Run: headless pygame with SDL's dummy video driver; simulated clock (each Clock.tick advances the game by its frame time, no real sleeping); random seed 0; keys injected as events and as key.get_pressed() state; no mouse input.
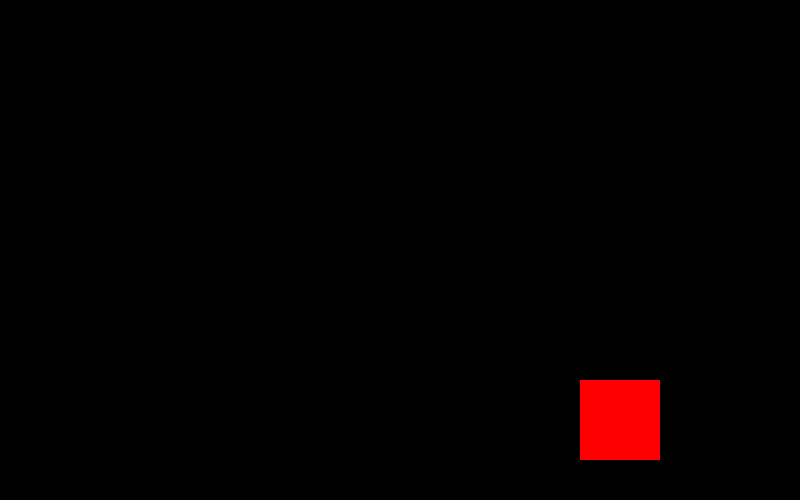
Frame 1 of 4 · flips 1–60 · no input
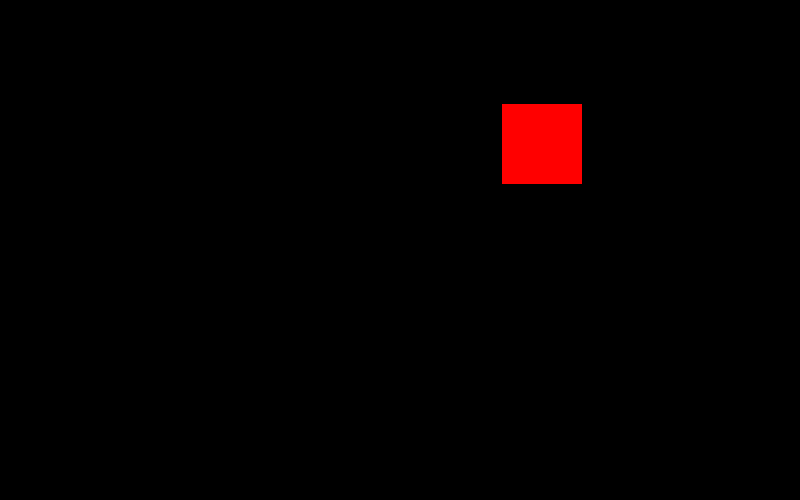
Frame 2 of 4 · flips 61–180 · tapped SPACE, RETURN · held RIGHT (→), D
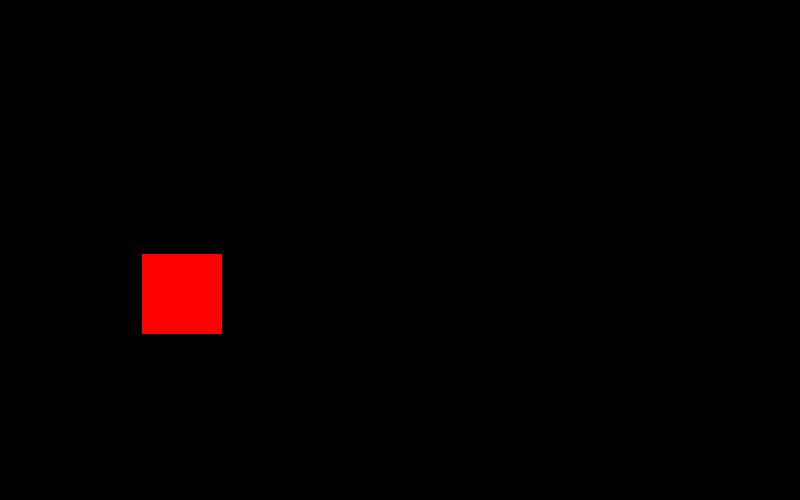
Frame 3 of 4 · flips 181–300 · held DOWN (↓), S
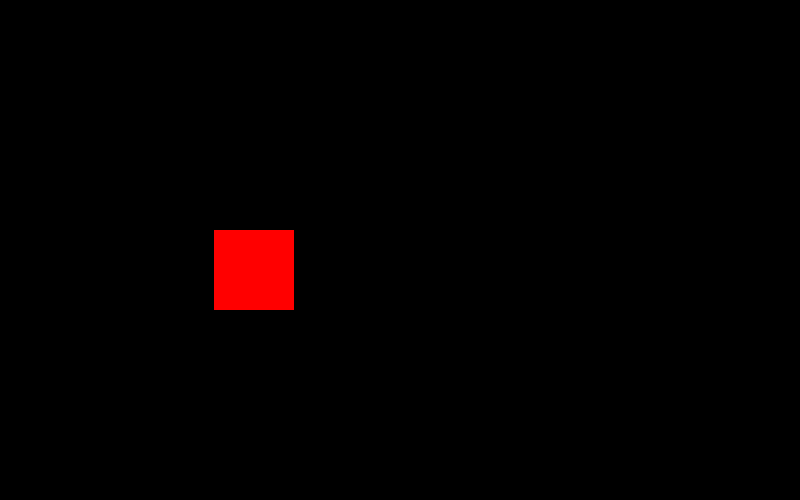
Frame 4 of 4 · flips 301–420 · held LEFT (←), A, UP (↑), W

The pygame program that drew these frames:

#IMPORTANT NOTES:

#In the screen the minimum x and y position is 0 and the maximum is the size variable for x is -large and for y is -width. *
#For example my size is (800, 500) and our square dimensions are 80, 80 
#The minimum x position is 0 and the maximum is 720 (800 - 80)
#The minimum y position is 0 and the maximum is 420 (500 - 80)
# *We need to know that this isn't neccessary if you want the object to dissapear in the limits.

#Import Pygame
import pygame
import sys
pygame.init()

#Def pantalla
size = (800, 500)
screen = pygame.display.set_mode(size)

#Object Position
cord_x = 400
cord_y = 200

#Movement x and y velocity
speed_x = 3
speed_y = 3

#Def FPS(Frames per second)
clock = pygame.time.Clock()

#Def RGB 
Black = (0, 0, 0)
White = (255, 255, 255)
Red = (255, 0, 0)
Green = (0, 255, 0)
Blue = (0, 0, 255)

#Loop
while True:
  for event in pygame.event.get():
    if event.type == pygame.QUIT:
      sys.exit()

  #SCRIPT___Bounce___
  
  if (cord_x > 720 or cord_x < 0):
    speed_x *= -1
    #Inverts the x speed

  if (cord_y > 420 or cord_y < 0):
    speed_y *= -1
    #Inverts the y speed
  
  #Movement
  cord_x += speed_x 
  cord_y += speed_y
  
  #Background color
  screen.fill(Black)

  #Drawing part -------------------------------------------------------------------------------
  pygame.draw.rect(screen, Red, (cord_x, cord_y, 80, 80)) #<---Here is the 2 variables: Cord_x and Cord_y
  #Create rectangle: pygame.draw.rect(superficie, color, (x position, y position, large, width)
  
  #End drawing part ---------------------------------------------------------------------------

  #Refresh screen and add FPS
  pygame.display.flip()
  clock.tick(60) #<---60 is the FPS
